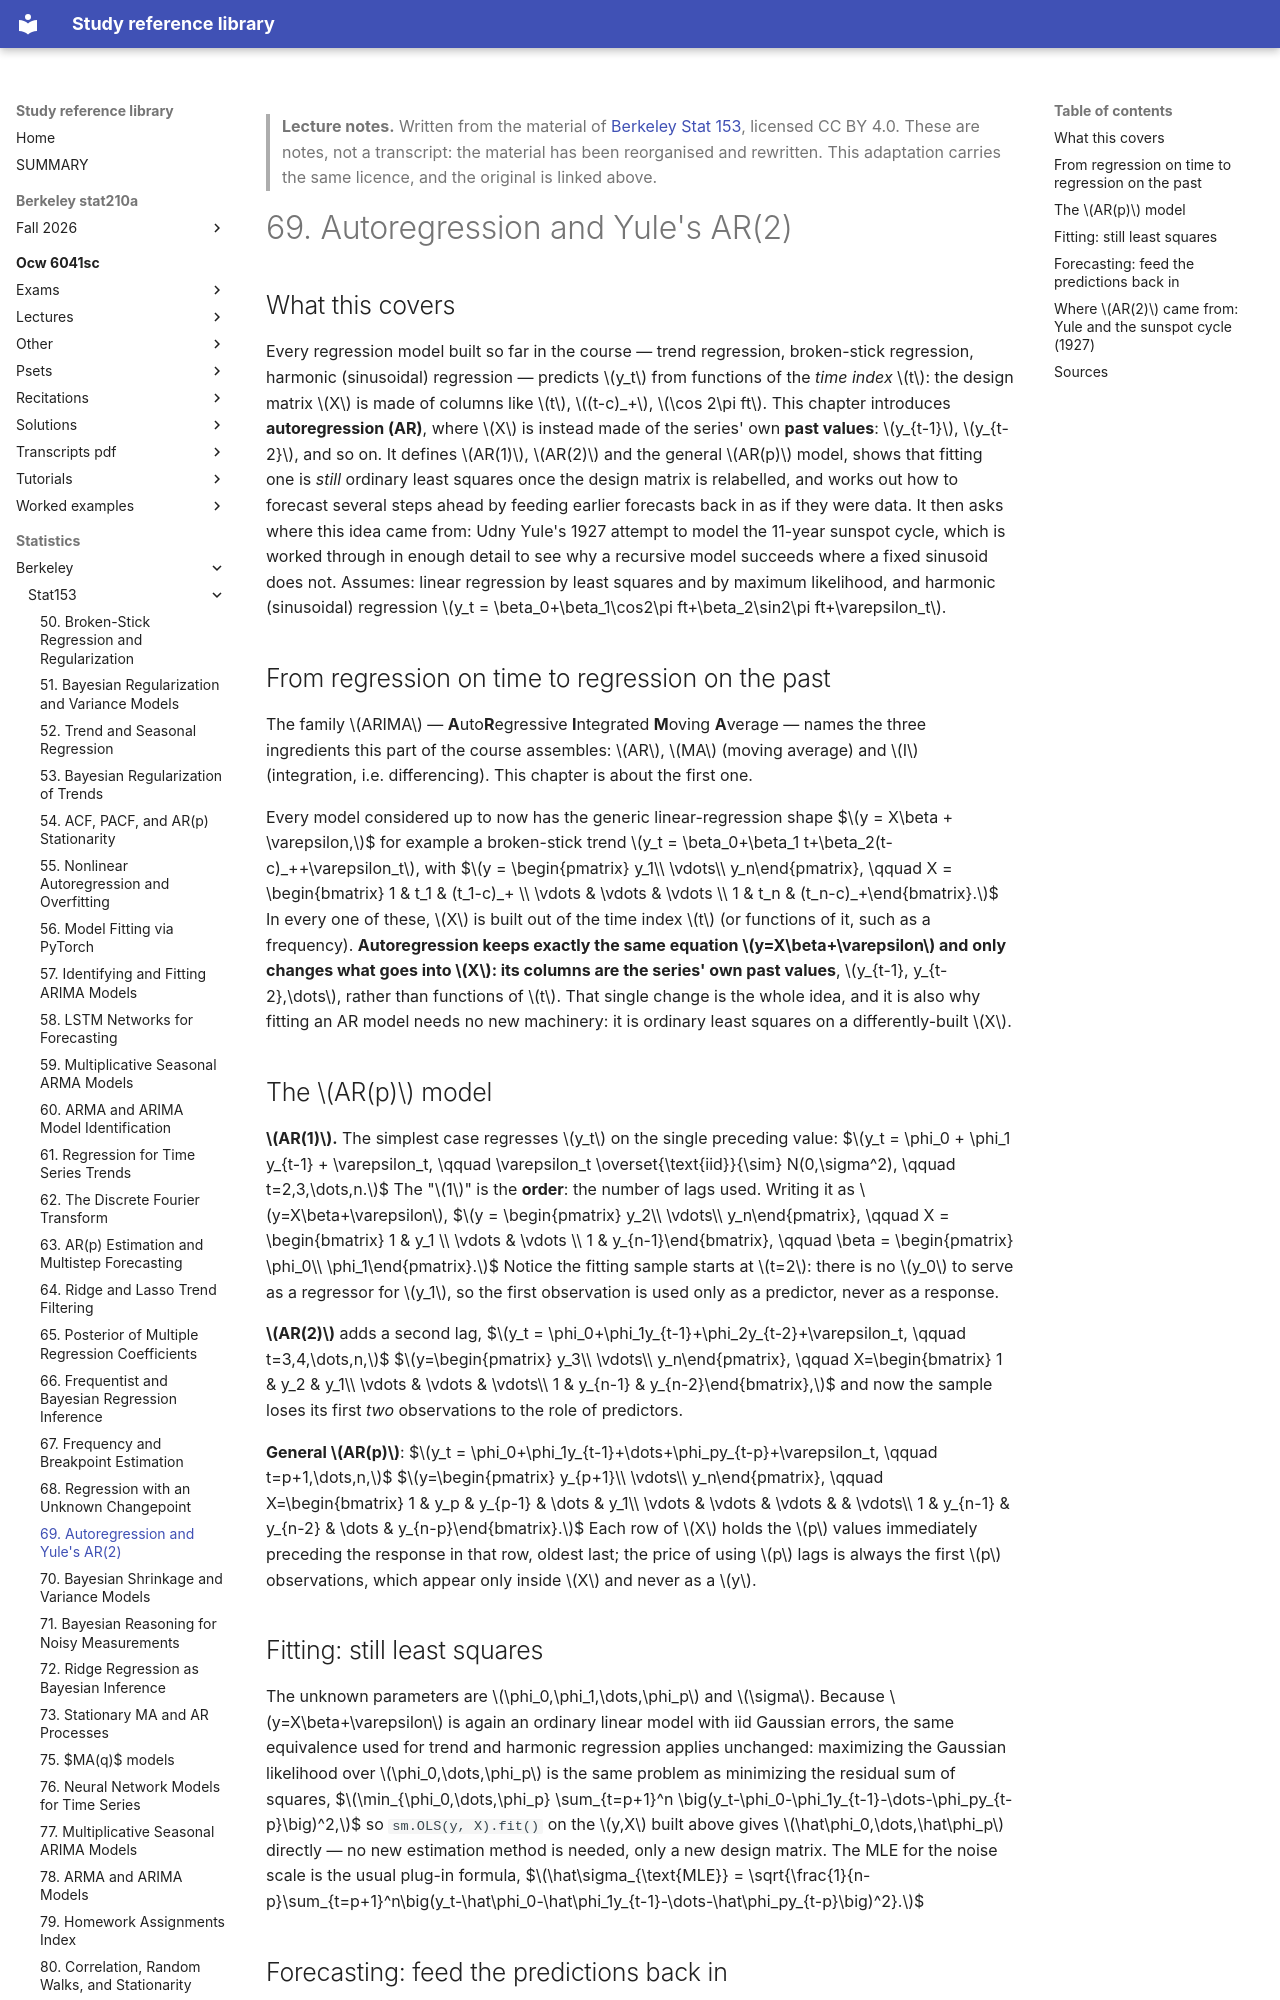

repository: Claptar/knowledge-base-library · page: statistics/berkeley/stat153/69-autoregression-and-yule-s-ar-2/index.html · generator: mkdocs

---
title: "69. Autoregression and Yule's AR(2)"
course: "Berkeley Stat 153"
chapter: 69
source: "https://github.com/berkeley-stat153"
licence: "CC BY 4.0"
written: "2026-09-20"
---

> **Lecture notes.** Written from the material of [Berkeley Stat 153](https://github.com/berkeley-stat153), licensed CC BY 4.0. These are notes, not a transcript: the material has been reorganised and rewritten. This adaptation carries the same licence, and the original is linked above.

# 69. Autoregression and Yule's AR(2)

## What this covers

Every regression model built so far in the course — trend regression, broken-stick regression,
harmonic (sinusoidal) regression — predicts $y_t$ from functions of the *time index* $t$: the design
matrix $X$ is made of columns like $t$, $(t-c)_+$, $\cos 2\pi ft$. This chapter introduces
**autoregression (AR)**, where $X$ is instead made of the series' own **past values**: $y_{t-1}$,
$y_{t-2}$, and so on. It defines $AR(1)$, $AR(2)$ and the general $AR(p)$ model, shows that fitting
one is *still* ordinary least squares once the design matrix is relabelled, and works out how to
forecast several steps ahead by feeding earlier forecasts back in as if they were data. It then asks
where this idea came from: Udny Yule's 1927 attempt to model the 11-year sunspot cycle, which is
worked through in enough detail to see why a recursive model succeeds where a fixed sinusoid does
not. Assumes: linear regression by least squares and by maximum likelihood, and harmonic
(sinusoidal) regression $y_t = \beta_0+\beta_1\cos2\pi ft+\beta_2\sin2\pi ft+\varepsilon_t$.

## From regression on time to regression on the past

The family $ARIMA$ — **A**uto**R**egressive **I**ntegrated **M**oving **A**verage — names the three
ingredients this part of the course assembles: $AR$, $MA$ (moving average) and $I$ (integration,
i.e. differencing). This chapter is about the first one.

Every model considered up to now has the generic linear-regression shape
$$y = X\beta + \varepsilon,$$
for example a broken-stick trend $y_t = \beta_0+\beta_1 t+\beta_2(t-c)_++\varepsilon_t$, with
$$y = \begin{pmatrix} y_1\\ \vdots\\ y_n\end{pmatrix}, \qquad
X = \begin{bmatrix} 1 & t_1 & (t_1-c)_+ \\ \vdots & \vdots & \vdots \\ 1 & t_n & (t_n-c)_+\end{bmatrix}.$$
In every one of these, $X$ is built out of the time index $t$ (or functions of it, such as a
frequency). **Autoregression keeps exactly the same equation $y=X\beta+\varepsilon$ and only changes
what goes into $X$: its columns are the series' own past values**, $y_{t-1}, y_{t-2},\dots$, rather
than functions of $t$. That single change is the whole idea, and it is also why fitting an AR model
needs no new machinery: it is ordinary least squares on a differently-built $X$.

## The $AR(p)$ model

**$AR(1)$.** The simplest case regresses $y_t$ on the single preceding value:
$$y_t = \phi_0 + \phi_1 y_{t-1} + \varepsilon_t, \qquad \varepsilon_t \overset{\text{iid}}{\sim} N(0,\sigma^2), \qquad t=2,3,\dots,n.$$
The "$1$" is the **order**: the number of lags used. Writing it as $y=X\beta+\varepsilon$,
$$y = \begin{pmatrix} y_2\\ \vdots\\ y_n\end{pmatrix}, \qquad
X = \begin{bmatrix} 1 & y_1 \\ \vdots & \vdots \\ 1 & y_{n-1}\end{bmatrix}, \qquad
\beta = \begin{pmatrix} \phi_0\\ \phi_1\end{pmatrix}.$$
Notice the fitting sample starts at $t=2$: there is no $y_0$ to serve as a regressor for $y_1$, so
the first observation is used only as a predictor, never as a response.

**$AR(2)$** adds a second lag,
$$y_t = \phi_0+\phi_1y_{t-1}+\phi_2y_{t-2}+\varepsilon_t, \qquad t=3,4,\dots,n,$$
$$y=\begin{pmatrix} y_3\\ \vdots\\ y_n\end{pmatrix}, \qquad
X=\begin{bmatrix} 1 & y_2 & y_1\\ \vdots & \vdots & \vdots\\ 1 & y_{n-1} & y_{n-2}\end{bmatrix},$$
and now the sample loses its first *two* observations to the role of predictors.

**General $AR(p)$**:
$$y_t = \phi_0+\phi_1y_{t-1}+\dots+\phi_py_{t-p}+\varepsilon_t, \qquad t=p+1,\dots,n,$$
$$y=\begin{pmatrix} y_{p+1}\\ \vdots\\ y_n\end{pmatrix}, \qquad
X=\begin{bmatrix} 1 & y_p & y_{p-1} & \dots & y_1\\ \vdots & \vdots & \vdots & & \vdots\\ 1 & y_{n-1} & y_{n-2} & \dots & y_{n-p}\end{bmatrix}.$$
Each row of $X$ holds the $p$ values immediately preceding the response in that row, oldest last;
the price of using $p$ lags is always the first $p$ observations, which appear only inside $X$ and
never as a $y$.

## Fitting: still least squares

The unknown parameters are $\phi_0,\phi_1,\dots,\phi_p$ and $\sigma$. Because $y=X\beta+\varepsilon$
is again an ordinary linear model with iid Gaussian errors, the same equivalence used for trend and
harmonic regression applies unchanged: maximizing the Gaussian likelihood over $\phi_0,\dots,\phi_p$
is the same problem as minimizing the residual sum of squares,
$$\min_{\phi_0,\dots,\phi_p} \sum_{t=p+1}^n \big(y_t-\phi_0-\phi_1y_{t-1}-\dots-\phi_py_{t-p}\big)^2,$$
so `sm.OLS(y, X).fit()` on the $y,X$ built above gives $\hat\phi_0,\dots,\hat\phi_p$ directly — no
new estimation method is needed, only a new design matrix. The MLE for the noise scale is the usual
plug-in formula,
$$\hat\sigma_{\text{MLE}} = \sqrt{\frac{1}{n-p}\sum_{t=p+1}^n\big(y_t-\hat\phi_0-\hat\phi_1y_{t-1}-\dots-\hat\phi_py_{t-p}\big)^2}.$$

## Forecasting: feed the predictions back in

Forecasting $y_{n+1},\dots,y_{n+k}$ from a fitted $AR(p)$ runs into a problem one step ahead: the
first forecast,
$$\hat y_{n+1} = \hat\phi_0+\hat\phi_1y_n+\hat\phi_2y_{n-1}+\dots+\hat\phi_py_{n+1-p},$$
only needs *observed* data, since every lag it calls on is at or before time $n$. The second,
$$\hat y_{n+2} = \hat\phi_0+\hat\phi_1\hat y_{n+1}+\hat\phi_2y_n+\dots+\hat\phi_py_{n+2-p},$$
already needs $\hat y_{n+1}$, which does not exist yet as data — so the model's own first forecast is
substituted in its place. Continuing this way, forecasting $i$ steps ahead uses
$$\boxed{\hat y_{n+i} = \hat\phi_0+\hat\phi_1\hat y_{n+i-1}+\dots+\hat\phi_p\hat y_{n+i-p}}, \qquad
\boxed{\hat y_j = y_j \text{ if } j\le n}, \qquad i=1,2,\dots$$
i.e. wherever a lag falls on or before time $n$, use the real observation; wherever it falls after
$n$, use the forecast already computed for it. This "plug the forecast back in as if it were data"
recursion is the only way to reach beyond one step ahead, since an $AR(p)$ model only ever knows how
to predict the very next value.
